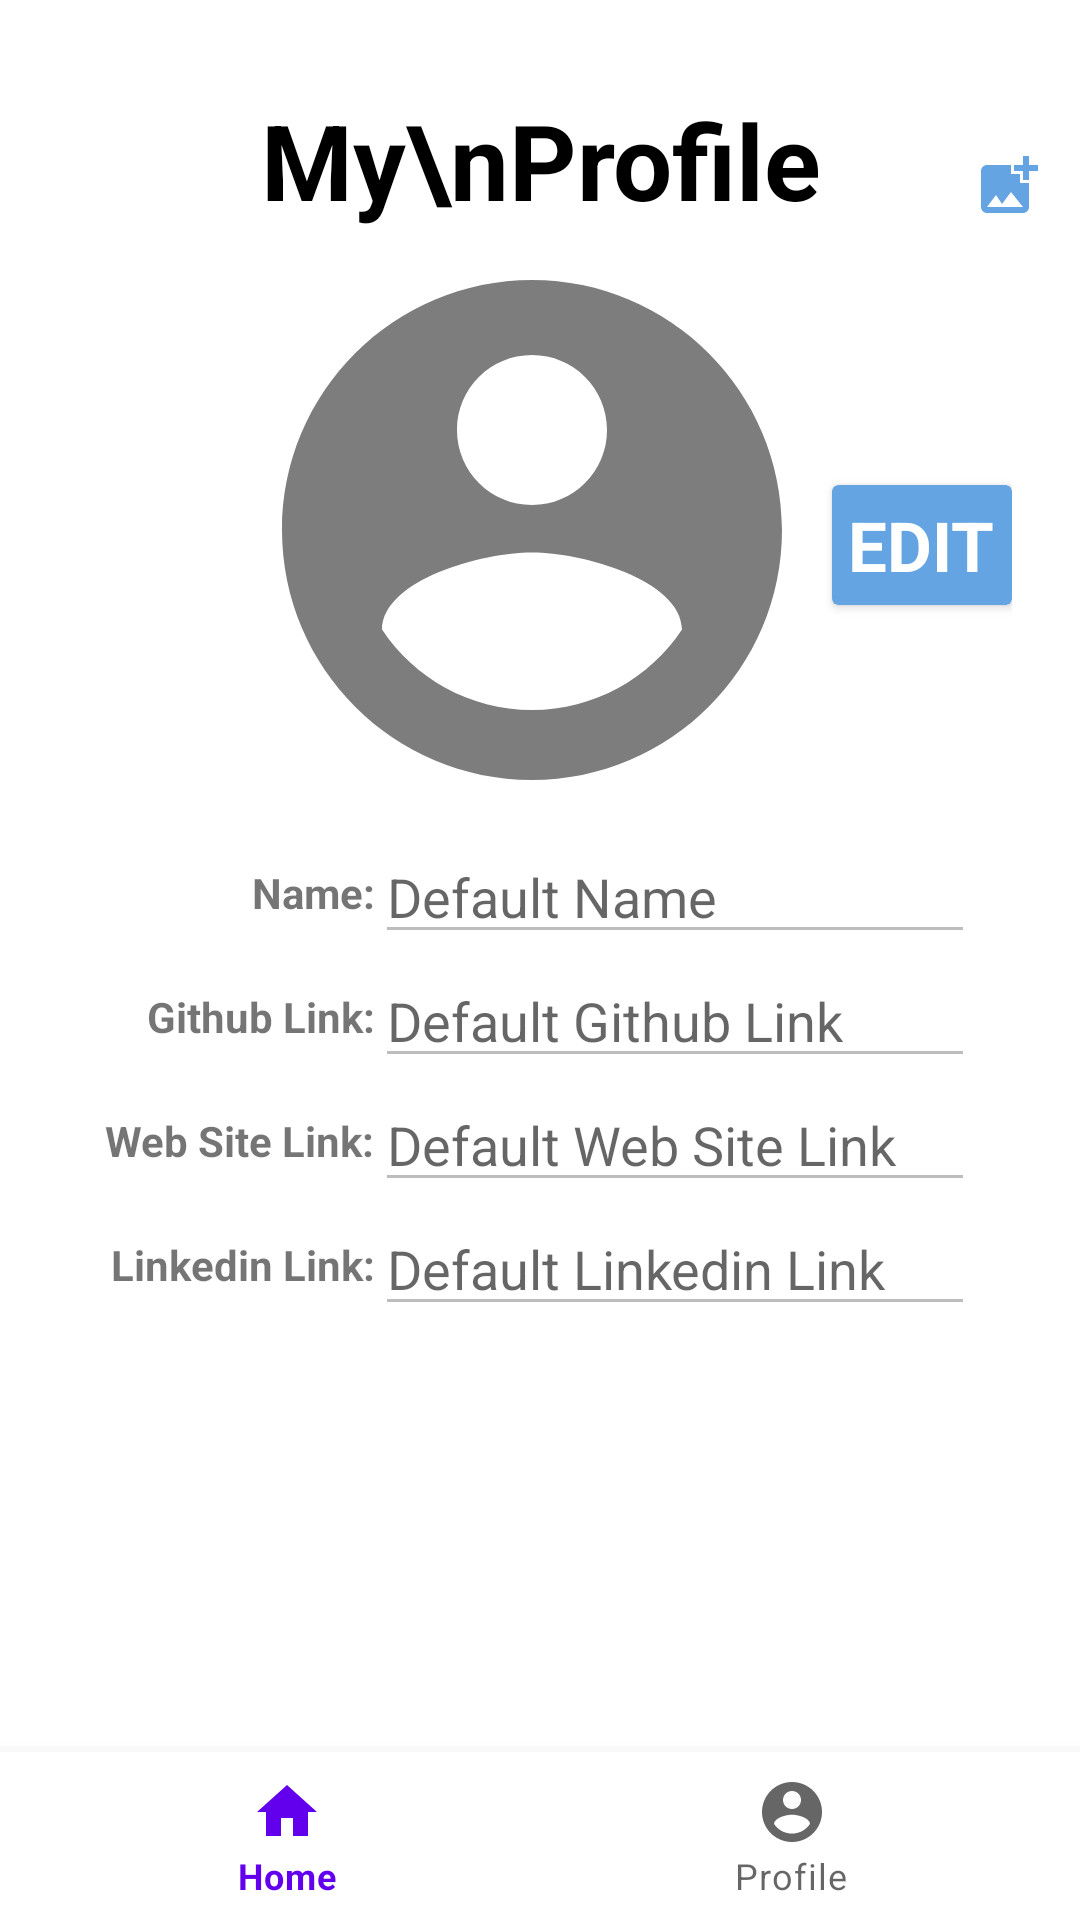

Write the Android layout XML for this screen, with the resource values it uses.
<!-- AndroidManifest.xml: application theme Theme.Instagram_Clone_v1 -->
<!-- res/layout/activity_main.xml -->
<?xml version="1.0" encoding="utf-8"?>
<RelativeLayout xmlns:android="http://schemas.android.com/apk/res/android"
    xmlns:app="http://schemas.android.com/apk/res-auto"
    xmlns:tools="http://schemas.android.com/tools"
    android:layout_width="match_parent"
    android:layout_height="match_parent"
    android:background="#fff"
    android:orientation="horizontal"
    tools:context=".MainActivity">


    <LinearLayout
        android:layout_width="match_parent"
        android:layout_height="wrap_content"
        android:layout_centerHorizontal="true"
        android:orientation="vertical">


        <LinearLayout
            android:id="@+id/header"
            android:layout_width="wrap_content"
            android:layout_height="wrap_content"
            android:layout_gravity="center"
            android:orientation="horizontal">


            <TextView

                android:layout_width="wrap_content"
                android:layout_height="wrap_content"
                android:layout_marginLeft="75dp"
                android:layout_marginTop="30dp"
                android:textColor="@color/black"
                android:text="My\nProfile"
                android:textAlignment="center"
                android:textSize="35sp"
                android:textStyle="bold"

                />

            <ImageView
                android:id="@+id/EditPost"
                android:layout_width="wrap_content"
                android:layout_height="wrap_content"
                android:layout_marginLeft="50dp"
                android:layout_marginTop="50dp"
                android:clickable="true"
                android:foreground="?android:attr/selectableItemBackground"
                android:onClick="editPost"

                android:src="@drawable/ic_baseline_add_photo_alternate_24" />

        </LinearLayout>

        <LinearLayout
            android:layout_width="wrap_content"
            android:layout_height="wrap_content"
            android:layout_below="@+id/header"
            android:layout_centerHorizontal="true"
            android:layout_gravity="center"
            android:orientation="horizontal">


            <ImageView
                android:id="@+id/profile_pic"
                android:layout_width="200dp"
                android:layout_height="200dp"
                android:layout_marginLeft="55dp"
                android:maxWidth="20dp"
                android:src="@drawable/ic_baseline_account_circle_24" />

            <androidx.cardview.widget.CardView
                android:layout_width="60dp"
                android:layout_height="40dp"
                android:layout_marginTop="85dp"

                android:clickable="true"
                android:foreground="?android:attr/selectableItemBackground"
                app:cardBackgroundColor="#64a4e2">

                <TextView
                    android:id="@+id/EditProfile"
                    android:layout_width="wrap_content"
                    android:layout_height="wrap_content"
                    android:layout_gravity="center"
                    android:fontFamily="sans-serif"
                    android:onClick="editProfile"
                    android:text="EDIT"
                    android:textColor="@color/white"
                    android:textSize="23sp"
                    android:textStyle="bold" />
            </androidx.cardview.widget.CardView>
        </LinearLayout>

        <GridLayout
            android:layout_width="wrap_content"
            android:layout_height="wrap_content"
            android:layout_gravity="center">

            <TextView
                android:layout_row="0"
                android:layout_column="0"
                android:layout_width="wrap_content"
                android:layout_height="wrap_content"
                android:text="Name:"
                android:textStyle="bold"
                android:layout_gravity="right|center_vertical"


                />
            <EditText
                android:layout_row="0"
                android:layout_column="1"
                android:layout_width="200dp"
                android:enabled="false"
                android:layout_height="wrap_content"
                android:hint="Default Name"
                android:layout_gravity="center"/>
            <TextView
                android:layout_row="1"
                android:layout_column="0"
                android:layout_width="wrap_content"
                android:layout_height="wrap_content"
                android:text="Github Link:"
                android:textStyle="bold"
                android:layout_gravity="right|center_vertical"

                />
            <EditText
                android:layout_row="1"
                android:enabled="false"
                android:layout_column="1"
                android:layout_width="200dp"
                android:layout_height="wrap_content"
                android:hint="Default Github Link"
                android:layout_gravity="center"/>
            <TextView
                android:layout_row="2"
                android:layout_column="0"
                android:layout_width="wrap_content"
                android:layout_height="wrap_content"
                android:text="Web Site Link:"
                android:textStyle="bold"
                android:layout_gravity="right|center_vertical"

                />
            <EditText
                android:layout_row="2"
                android:layout_column="1"
                android:enabled="false"
                android:layout_width="200dp"
                android:layout_height="wrap_content"
                android:hint="Default Web Site Link"
                android:layout_gravity="center"/>
            <TextView
                android:layout_row="3"
                android:layout_column="0"
                android:layout_width="wrap_content"
                android:layout_height="wrap_content"
                android:text="Linkedin Link:"
                android:textStyle="bold"
                android:layout_gravity="right|center_vertical"

                />
            <EditText
                android:layout_row="3"
                android:layout_column="1"
                android:enabled="false"
                android:layout_width="200dp"
                android:layout_height="wrap_content"
                android:hint="Default Linkedin Link"
                android:layout_gravity="center"/>
        </GridLayout>


    </LinearLayout>

    <com.google.android.material.bottomnavigation.BottomNavigationView
        android:id="@+id/bottom_navigation"
        android:layout_width="match_parent"
        android:layout_height="wrap_content"
        android:layout_alignParentBottom="true"
        app:menu="@menu/bottom_navigation" />
</RelativeLayout>
<!-- resources referenced by this layout -->
<resources>
  <!-- drawable ic_baseline_account_circle_24 (drawable) -->
  <vector android:height="24dp" android:tint="#7E7D7D"
      android:viewportHeight="24" android:viewportWidth="24"
      android:width="24dp" xmlns:android="http://schemas.android.com/apk/res/android">
      <path android:fillColor="@android:color/white" android:pathData="M12,2C6.48,2 2,6.48 2,12s4.48,10 10,10 10,-4.48 10,-10S17.52,2 12,2zM12,5c1.66,0 3,1.34 3,3s-1.34,3 -3,3 -3,-1.34 -3,-3 1.34,-3 3,-3zM12,19.2c-2.5,0 -4.71,-1.28 -6,-3.22 0.03,-1.99 4,-3.08 6,-3.08 1.99,0 5.97,1.09 6,3.08 -1.29,1.94 -3.5,3.22 -6,3.22z"/>
  </vector>
  <!-- drawable ic_baseline_add_photo_alternate_24 (drawable) -->
  <vector android:height="24dp" android:tint="#64A4E2"
      android:viewportHeight="24" android:viewportWidth="24"
      android:width="24dp" xmlns:android="http://schemas.android.com/apk/res/android">
      <path android:fillColor="@android:color/white" android:pathData="M19,7v2.99s-1.99,0.01 -2,0L17,7h-3s0.01,-1.99 0,-2h3L17,2h2v3h3v2h-3zM16,11L16,8h-3L13,5L5,5c-1.1,0 -2,0.9 -2,2v12c0,1.1 0.9,2 2,2h12c1.1,0 2,-0.9 2,-2v-8h-3zM5,19l3,-4 2,3 3,-4 4,5L5,19z"/>
  </vector>
  <style name="Theme.Instagram_Clone_v1" parent="Theme.MaterialComponents.DayNight.NoActionBar">
          
          <item name="colorPrimary">@color/purple_500</item>
          <item name="colorPrimaryVariant">@color/purple_700</item>
          <item name="colorOnPrimary">@color/white</item>
          
          <item name="colorSecondary">@color/teal_200</item>
          <item name="colorSecondaryVariant">@color/teal_700</item>
          <item name="colorOnSecondary">@color/black</item>
          
          <item name="android:statusBarColor" tools:targetApi="l">?attr/colorPrimaryVariant</item>
          
      </style>
  <!-- not gathered from this repository: default colours our renderer supplied (Android Studio template values) -->
  <color name="purple_500">#FF6200EE</color>
  <color name="purple_700">#FF3700B3</color>
  <color name="teal_200">#FF03DAC5</color>
  <color name="teal_700">#FF018786</color>
  <color name="black">#FF000000</color>
  <color name="white">#FFFFFFFF</color>
</resources>
